Labelled photos from "processed", an image-classification folder in shaguntalwar17/BrainTumor_CDSS. The possible labels are: glioma, meningioma, no tumor, pituitary tumor.

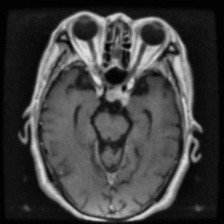
Label: pituitary tumor

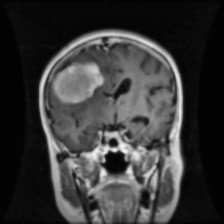
Label: meningioma

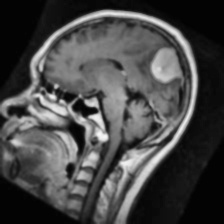
Label: meningioma

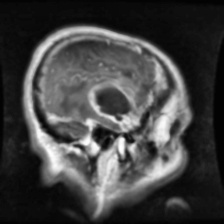
Label: glioma

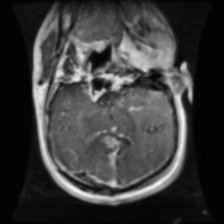
Label: glioma

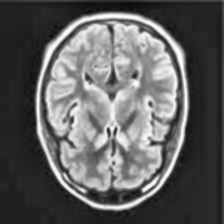
Label: no tumor
